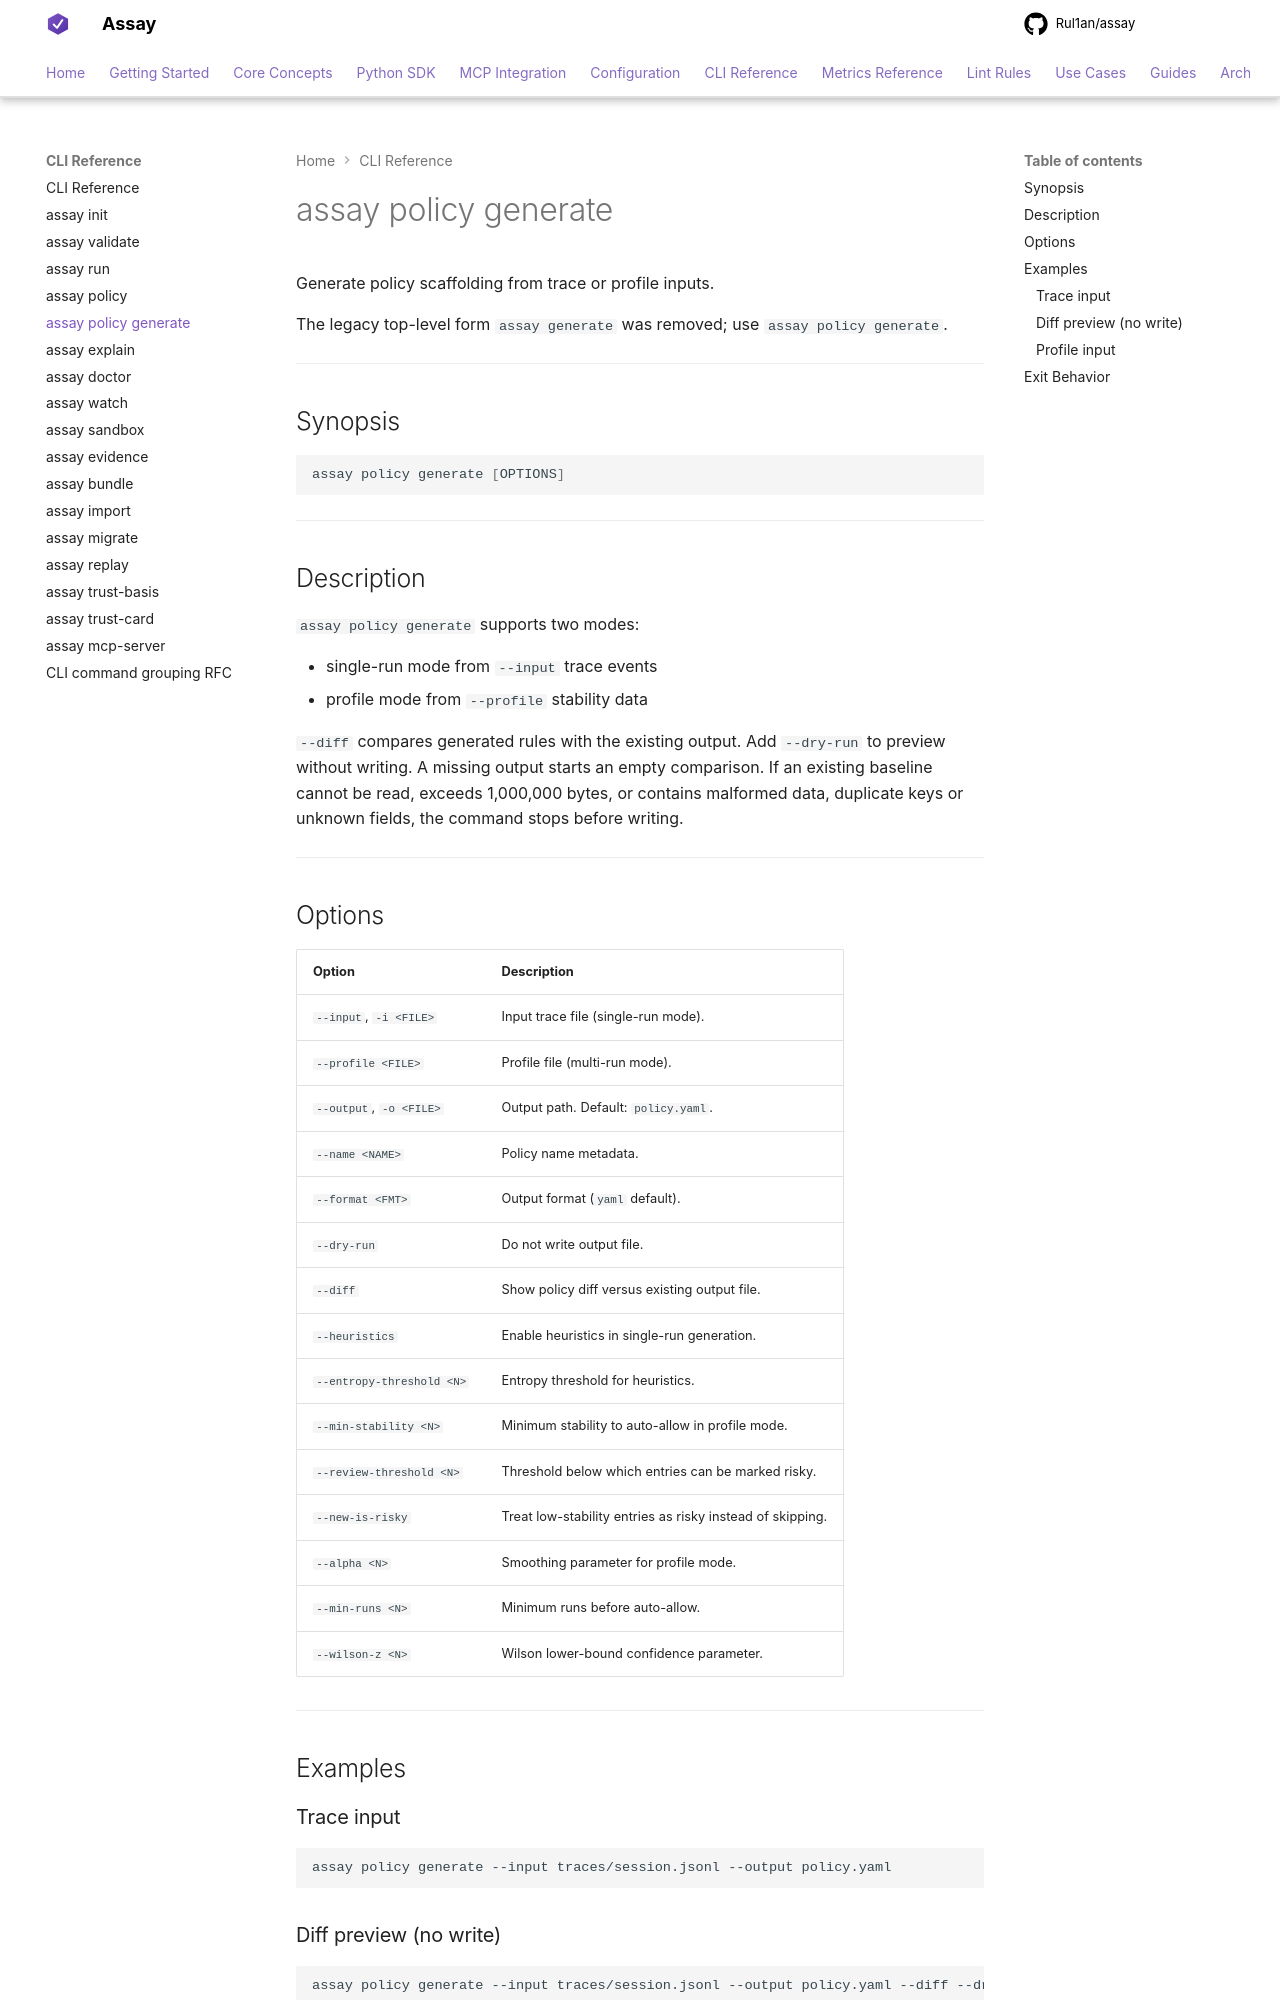

repository: Rul1an/assay · page: reference/cli/generate/index.html · generator: mkdocs

# assay policy generate

Generate policy scaffolding from trace or profile inputs.

The legacy top-level form `assay generate` was removed; use `assay policy generate`.

---

## Synopsis

```bash
assay policy generate [OPTIONS]
```

---

## Description

`assay policy generate` supports two modes:

- single-run mode from `--input` trace events
- profile mode from `--profile` stability data

`--diff` compares generated rules with the existing output. Add `--dry-run` to preview without writing. A missing output starts an empty comparison. If an existing baseline cannot be read, exceeds 1,000,000 bytes, or contains malformed data, duplicate keys or unknown fields, the command stops before writing.

---

## Options

| Option | Description |
|--------|-------------|
| `--input`, `-i <FILE>` | Input trace file (single-run mode). |
| `--profile <FILE>` | Profile file (multi-run mode). |
| `--output`, `-o <FILE>` | Output path. Default: `policy.yaml`. |
| `--name <NAME>` | Policy name metadata. |
| `--format <FMT>` | Output format (`yaml` default). |
| `--dry-run` | Do not write output file. |
| `--diff` | Show policy diff versus existing output file. |
| `--heuristics` | Enable heuristics in single-run generation. |
| `--entropy-threshold <N>` | Entropy threshold for heuristics. |
| `--min-stability <N>` | Minimum stability to auto-allow in profile mode. |
| `--review-threshold <N>` | Threshold below which entries can be marked risky. |
| `--new-is-risky` | Treat low-stability entries as risky instead of skipping. |
| `--alpha <N>` | Smoothing parameter for profile mode. |
| `--min-runs <N>` | Minimum runs before auto-allow. |
| `--wilson-z <N>` | Wilson lower-bound confidence parameter. |

---

## Examples

### Trace input

```bash
assay policy generate --input traces/session.jsonl --output policy.yaml
```
